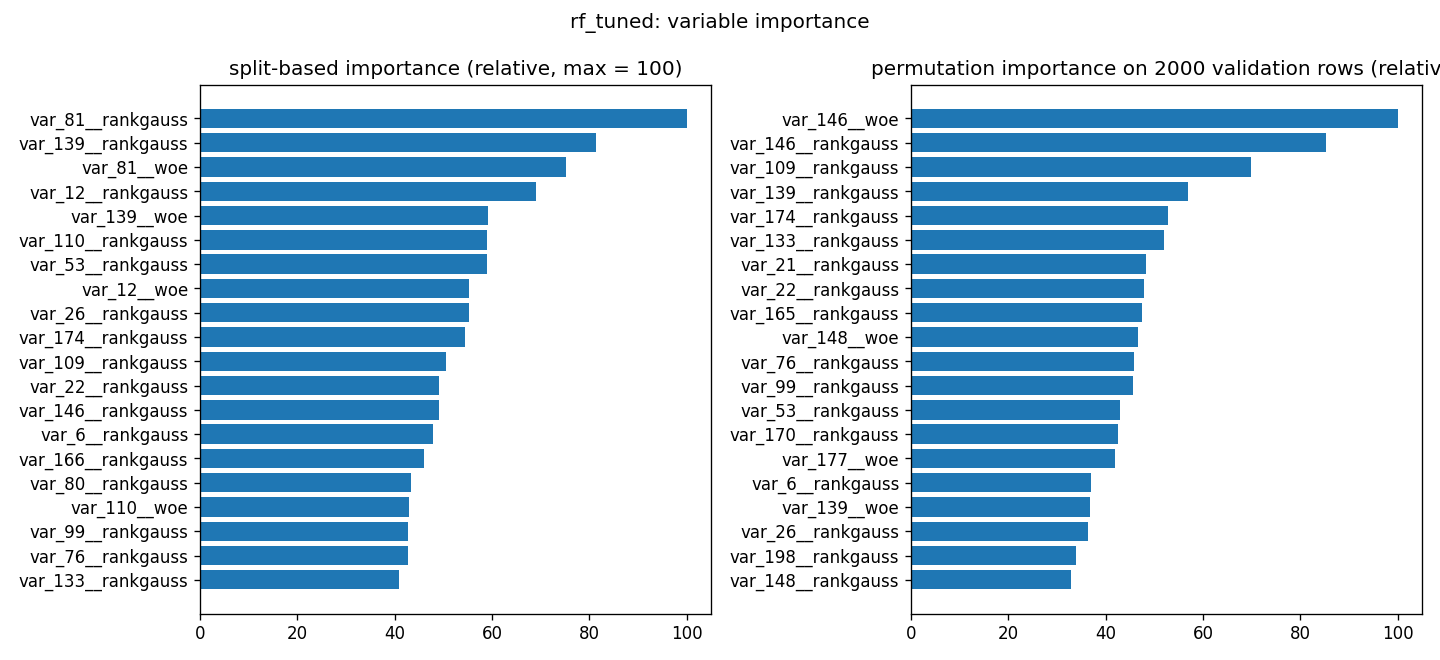

The data file committed next to this chart (first rows):
variable, split_importance, split_rel_0_100, permutation_importance, permutation_sd, permutation_rel_0_100
var_81__rankgauss, 0.01824, 100.0, -0.005031, 0.001146, 0.0
var_139__rankgauss, 0.01485, 81.39, 0.003522, 0.004144, 56.95
var_81__woe, 0.0137, 75.12, -0.002837, 0.001268, 0.0
var_12__rankgauss, 0.01259, 69.02, -0.001515, 0.003713, 0.0
var_139__woe, 0.01078, 59.12, 0.002271, 0.004103, 36.72
var_110__rankgauss, 0.01077, 59.05, 0.001688, 0.001654, 27.29
var_53__rankgauss, 0.01077, 59.02, 0.002654, 0.0001253, 42.91
var_12__woe, 0.01008, 55.27, 0.0007433, 0.003443, 12.02
var_26__rankgauss, 0.01008, 55.27, 0.002242, 0.0005983, 36.26
var_174__rankgauss, 0.009935, 54.46, 0.003271, 0.001095, 52.9
var_109__rankgauss, 0.009237, 50.63, 0.004316, 0.0006306, 69.79
var_22__rankgauss, 0.008961, 49.12, 0.00296, 0.000221, 47.87
var_146__rankgauss, 0.008948, 49.05, 0.005279, 0.0001548, 85.36
var_6__rankgauss, 0.008751, 47.96, 0.002283, 0.0009206, 36.92
var_166__rankgauss, 0.008402, 46.05, 0.0005208, 0.001101, 8.422
var_80__rankgauss, 0.007917, 43.39, -0.0004969, 0.0006461, 0.0
var_110__woe, 0.007834, 42.94, 0.0002463, 0.0007925, 3.984
var_99__rankgauss, 0.007813, 42.82, 0.002824, 0.0008671, 45.66
var_76__rankgauss, 0.007787, 42.68, 0.002828, 0.001432, 45.73
var_133__rankgauss, 0.007459, 40.89, 0.003217, 0.001952, 52.01
var_26__woe, 0.0074, 40.56, 0.00175, 0.0002942, 28.3
var_146__woe, 0.007299, 40.01, 0.006184, 0.001116, 100.0
var_53__woe, 0.007273, 39.87, 0.001532, 0.0007573, 24.77
var_190__rankgauss, 0.007202, 39.48, 0.001861, 0.0002168, 30.09
var_6__woe, 0.007061, 38.7, -7.742313290587388e-05, 0.001133, 0.0
var_198__rankgauss, 0.006974, 38.22, 0.00209, 0.0003308, 33.8
var_174__woe, 0.006963, 38.17, -4.3638493092357233e-05, 0.001834, 0.0
var_21__rankgauss, 0.006883, 37.73, 0.002983, 0.001764, 48.24
var_2__rankgauss, 0.006632, 36.35, -0.0007306, 0.0001816, 0.0
var_78__rankgauss, 0.006596, 36.15, 0.001192, 0.0005025, 19.28
var_148__rankgauss, 0.006577, 36.05, 0.00203, 0.0006025, 32.82
var_165__rankgauss, 0.006544, 35.87, 0.002929, 1.266923993015201e-05, 47.37
var_0__rankgauss, 0.00651, 35.68, 0.0008953, 0.000915, 14.48
var_179__rankgauss, 0.006481, 35.52, 0.0008573, 0.001305, 13.86
var_13__rankgauss, 0.006467, 35.45, 0.00119, 0.0003421, 19.24
var_76__woe, 0.006445, 35.33, 0.001847, 0.0002478, 29.87
var_44__rankgauss, 0.006412, 35.14, 0.001585, 0.001115, 25.63
var_80__woe, 0.006322, 34.65, -0.0004842, 0.0006785, 0.0
var_166__woe, 0.00613, 33.6, 6.897697295260574e-05, 0.0001619, 1.115
var_109__woe, 0.006122, 33.56, 0.00191, 0.0003336, 30.89
var_40__rankgauss, 0.006116, 33.52, 0.0005476, 0.0005025, 8.855
var_164__rankgauss, 0.00609, 33.38, 0.00138, 0.0003097, 22.31
var_22__woe, 0.006073, 33.29, 0.0009066, 0.0001464, 14.66
var_34__rankgauss, 0.005923, 32.46, 0.001144, 0.000511, 18.51
var_1__rankgauss, 0.005877, 32.21, 0.0008305, 0.0006898, 13.43
var_94__rankgauss, 0.005733, 31.43, 1.4076933255724455e-05, 0.000397, 0.2276
var_92__rankgauss, 0.005563, 30.49, 0.001665, 0.0007531, 26.93
var_2__woe, 0.005526, 30.29, -0.00173, 6.616158630140534e-05, 0.0
var_154__rankgauss, 0.005441, 29.82, 3.378463981351665e-05, 0.0006109, 0.5463
var_33__rankgauss, 0.005375, 29.46, 0.001005, 0.0007264, 16.25
var_170__rankgauss, 0.005354, 29.35, 0.002628, 9.853853278951608e-06, 42.5
var_148__woe, 0.00534, 29.27, 0.002882, 0.0005054, 46.6
var_108__rankgauss, 0.00515, 28.23, 0.0005391, 0.0009812, 8.718
var_190__woe, 0.005081, 27.85, 0.0006349, 4.3638493092468256e-05, 10.27
var_99__woe, 0.005057, 27.72, 0.0009629, 0.0007827, 15.57
var_21__woe, 0.004863, 26.66, 0.001823, 0.00126, 29.48
var_13__woe, 0.004862, 26.65, -2.111539988347566e-05, 0.0004406, 0.0
var_179__woe, 0.004825, 26.45, -0.0003561, 0.0004125, 0.0
var_191__rankgauss, 0.004813, 26.38, 0.000359, 0.0001788, 5.805
var_44__woe, 0.004695, 25.74, 0.0004462, 0.0001731, 7.216
... 240 more rows
